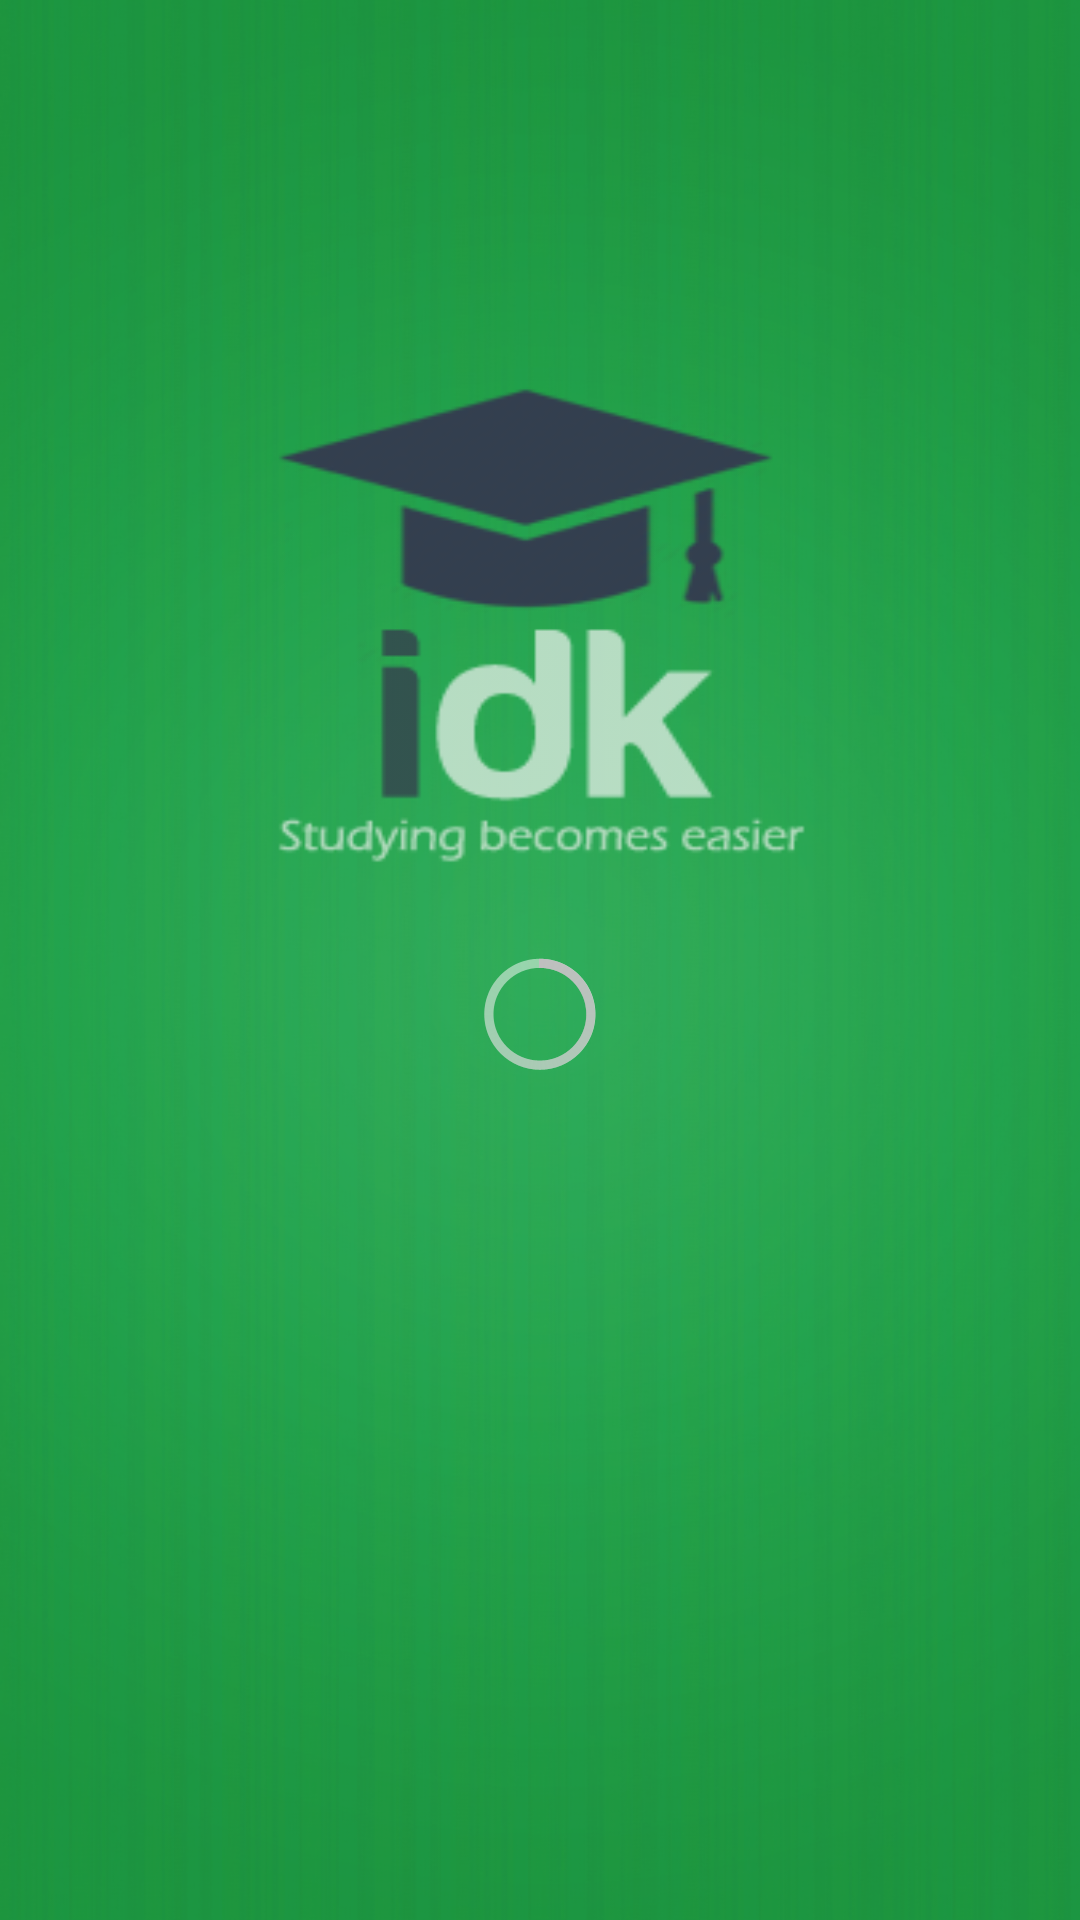

Produce the Android XML layout that renders to this screen, including the resource entries it uses.
<!-- AndroidManifest.xml: application theme AppTheme -->
<!-- res/layout/loading_layout.xml -->
<?xml version="1.0" encoding="utf-8"?>
<RelativeLayout xmlns:android="http://schemas.android.com/apk/res/android"
    android:layout_width="match_parent" android:layout_height="match_parent"
    android:background="@drawable/background">

    <ImageView
        android:layout_width="180dp"
        android:layout_height="160dp"
        android:id="@+id/imgLoading_logo"
        android:background="@drawable/logodry"
        android:layout_marginTop="129dp"
        android:layout_alignParentTop="true"
        android:layout_centerHorizontal="true" />

    <ProgressBar
        style="@android:style/Widget.Holo.Light.ProgressBar"
        android:layout_width="wrap_content"
        android:layout_height="wrap_content"
        android:id="@+id/progressBar"
        android:layout_marginTop="25dp"
        android:layout_below="@+id/imgLoading_logo"
        android:layout_centerHorizontal="true" />
</RelativeLayout>
<!-- resources referenced by this layout -->
<resources>
  <!-- drawable background: png bitmap (drawable, 461988 bytes) -->
  <!-- drawable logodry: png bitmap (drawable, 25949 bytes) -->
  <style name="AppTheme" parent="Base.V7.Theme.AppCompat.Light">
          <item name="colorPrimary">#4CAF50</item>
          <item name="colorPrimaryDark">#388E3C</item>
      </style>
</resources>
